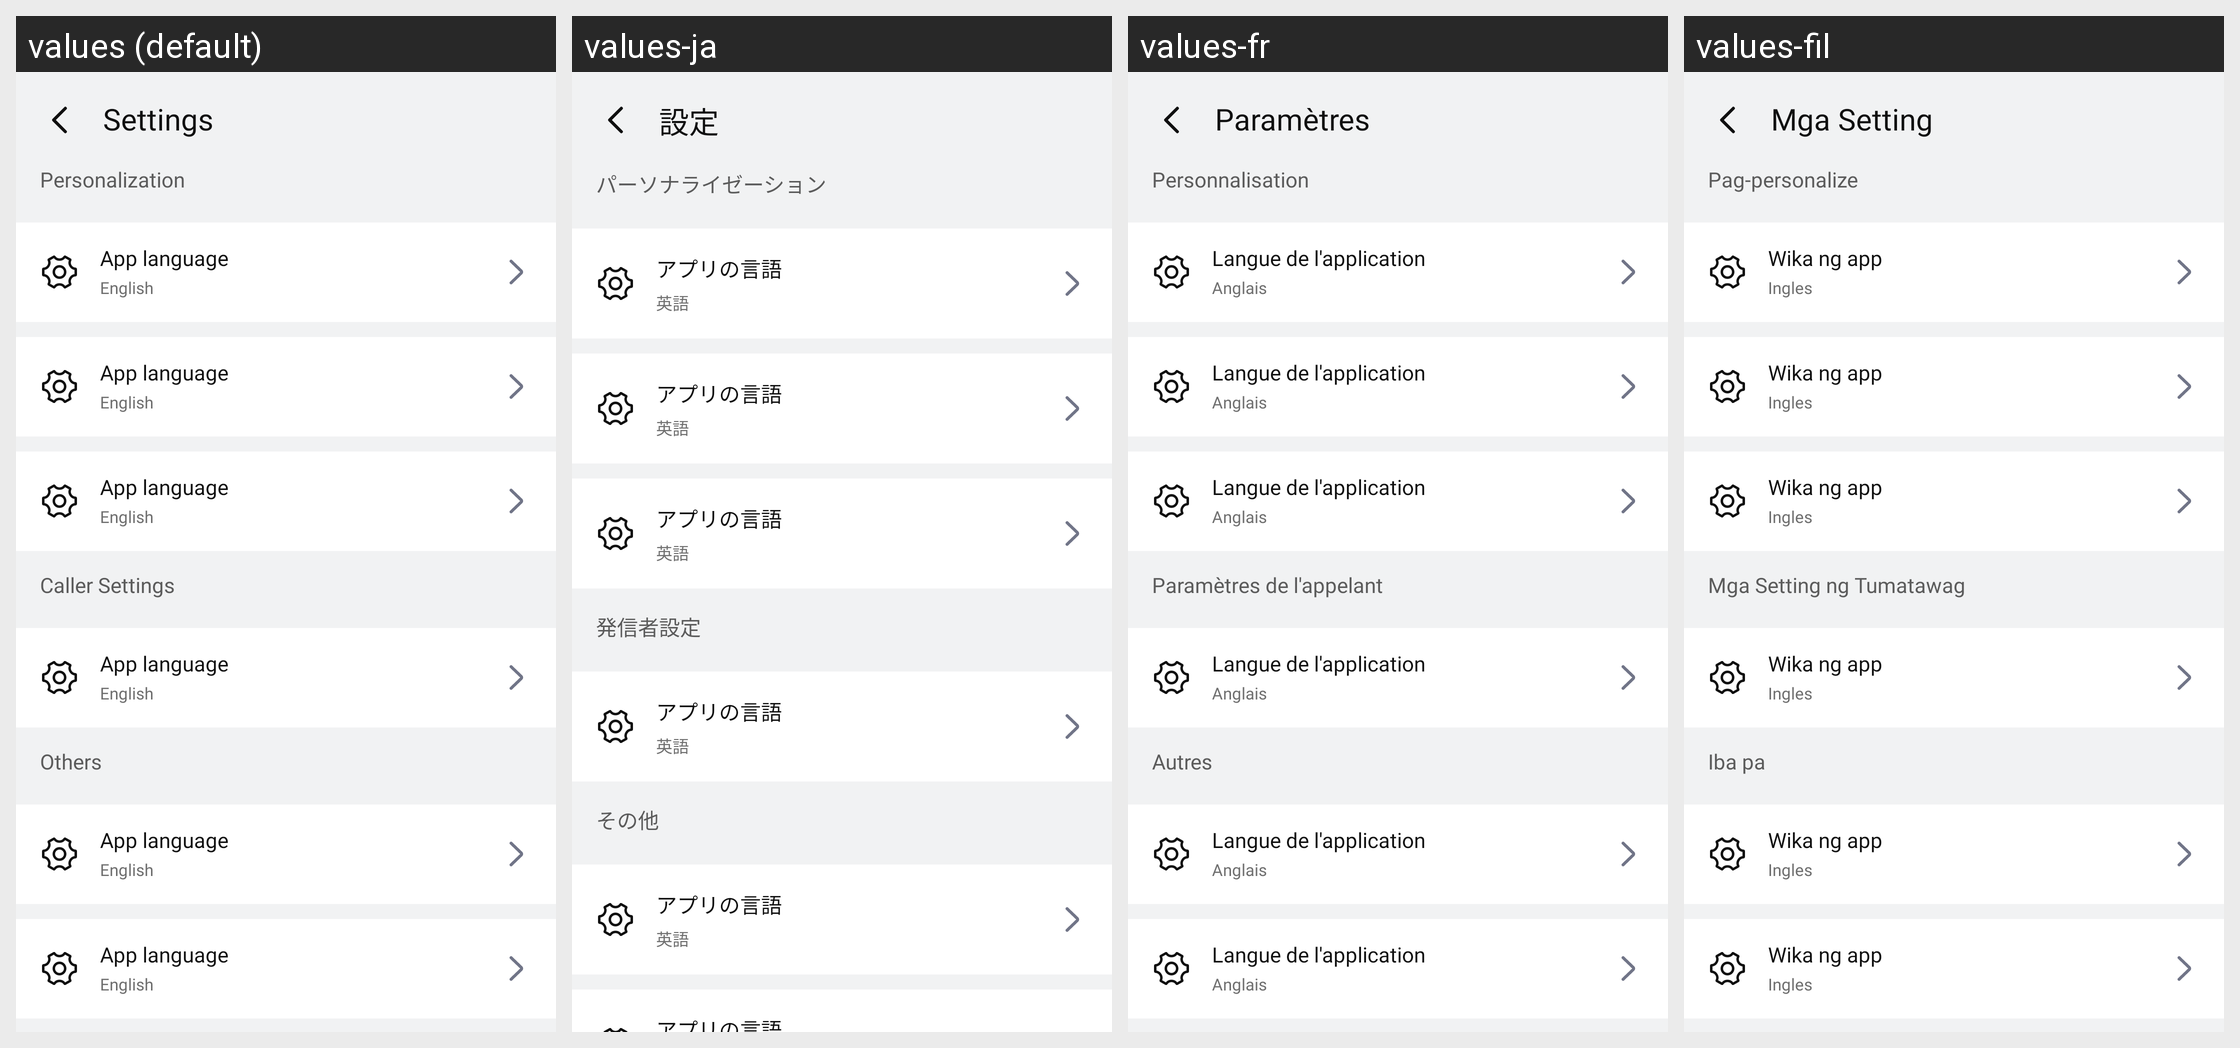

This grid shows one Android layout under several languages. Give, for every string resource on the screen, its name, the default text and each shown locale's text.
Android screen res/layout/activity_settings.xml rendered under 4 locales, left to right: values (default), values-ja, values-fr, values-fil. Device: Nexus 5 (rendered at 1080×1920; each locale shown at half size, 540×960, under a caption strip naming it); theme Theme.SimpleCalculator.
Other locales in the repository, not shown: values-af, values-ar, values-de, values-es, values-hi, values-hu, values-in, values-it, values-ko, values-pl, values-pt, values-ro, values-ru, values-th, values-tr, values-uk, values-vi, values-zh.
Strings drawn on this screen, with the default value and each locale's value (text and hints the layout hard-codes, and strings that could not be matched under every locale, appear in the picture but are not listed):

settings
  values: Settings
  values-ja: 設定
  values-fr: Paramètres
  values-fil: Mga Setting

personalization
  values: Personalization
  values-ja: パーソナライゼーション
  values-fr: Personnalisation
  values-fil: Pag-personalize

caller_settings
  values: Caller Settings
  values-ja: 発信者設定
  values-fr: Paramètres de l'appelant
  values-fil: Mga Setting ng Tumatawag

others
  values: Others
  values-ja: その他
  values-fr: Autres
  values-fil: Iba pa

app_language
  values: App language
  values-ja: アプリの言語
  values-fr: Langue de l'application
  values-fil: Wika ng app

english
  values: English
  values-ja: 英語
  values-fr: Anglais
  values-fil: Ingles
